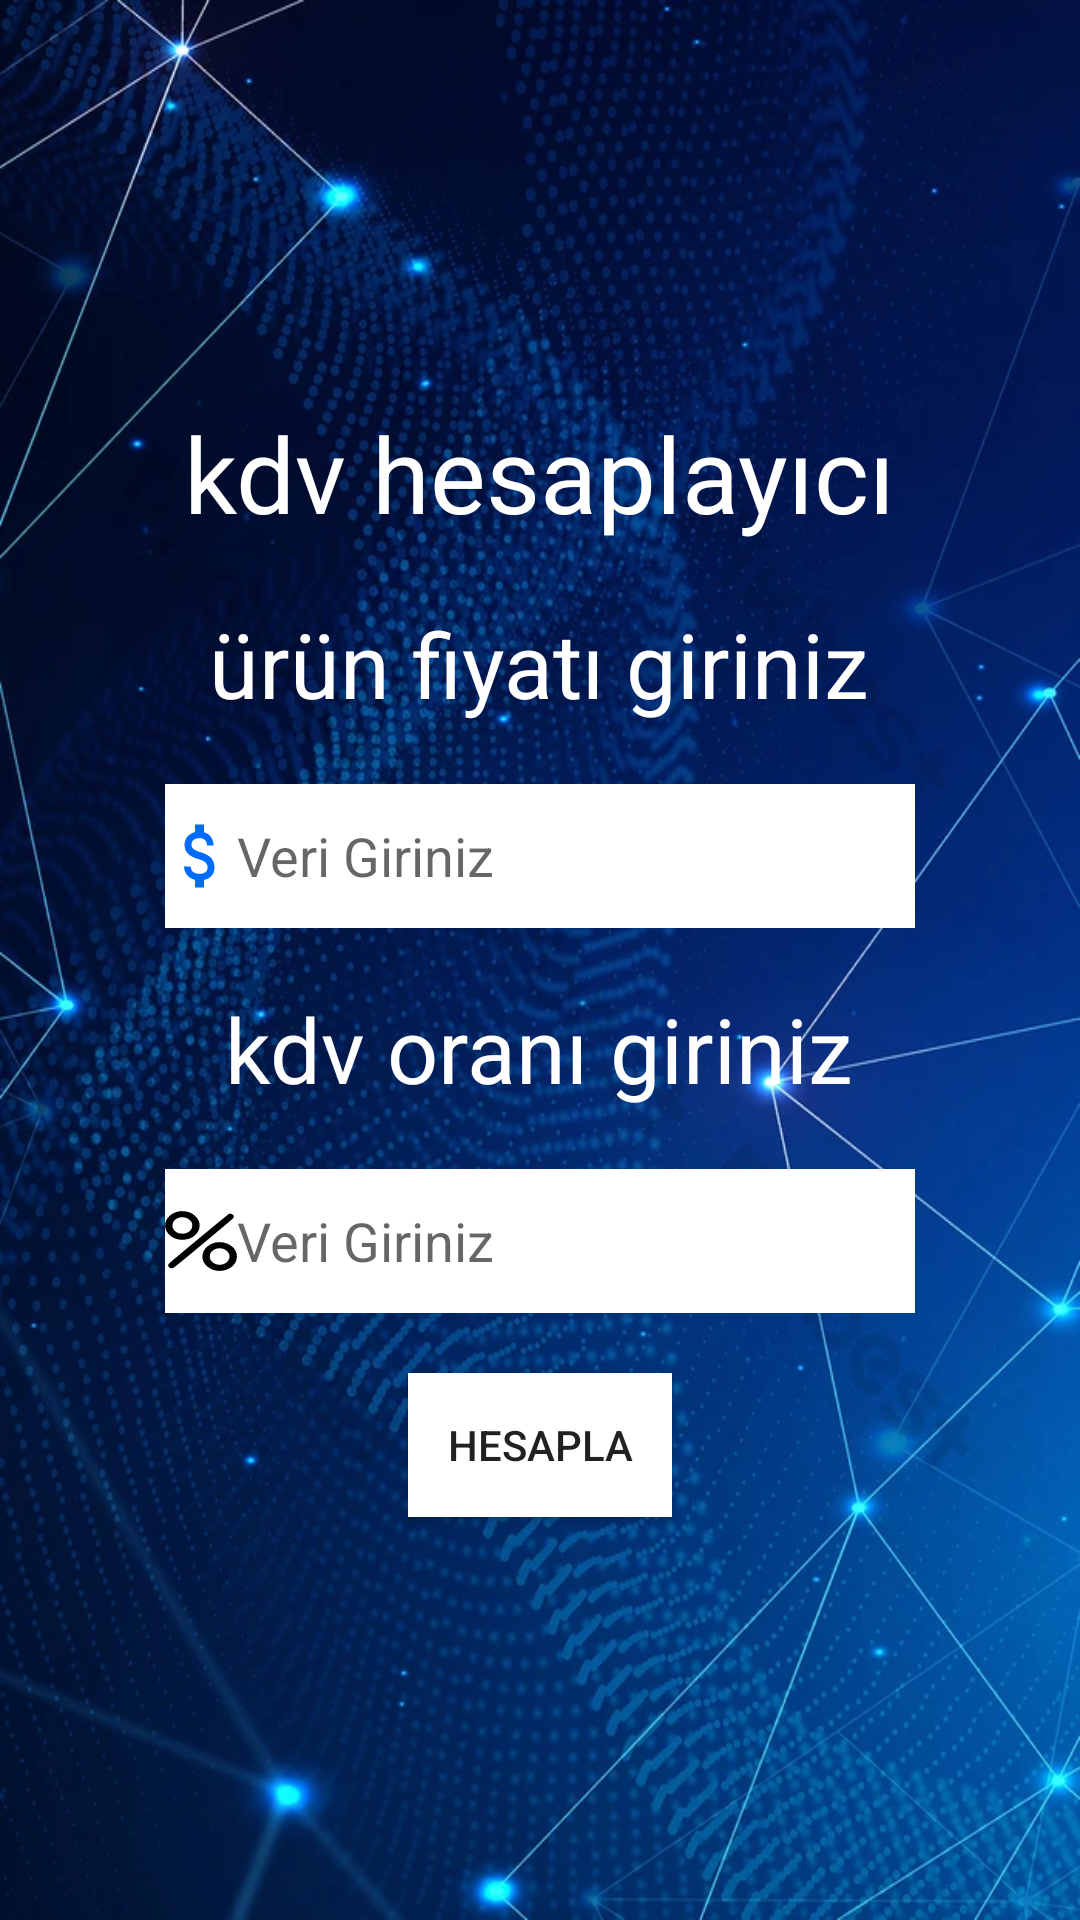

Reconstruct the res/layout file that produces this screen, plus the resources it refers to.
<!-- AndroidManifest.xml: application theme Theme.FaizHesaplama -->
<!-- res/layout/activity_main.xml -->
<?xml version="1.0" encoding="utf-8"?>
<RelativeLayout
    xmlns:android="http://schemas.android.com/apk/res/android"
    xmlns:app="http://schemas.android.com/apk/res-auto"
    xmlns:tools="http://schemas.android.com/tools"
    android:layout_width="match_parent"
    android:layout_height="match_parent"
    android:background="@drawable/arkaplan"
    tools:context="com.example.FaizHesaplama.MainActivity"
    tools:ignore="NamespaceTypo">

    <LinearLayout
        android:layout_width="match_parent"
        android:layout_height="wrap_content"
        android:layout_centerInParent="true"
        android:orientation="vertical">


        <TextView
            android:layout_width="wrap_content"
            android:layout_height="wrap_content"
            android:layout_gravity="center"
            android:layout_margin="10dp"
            android:text="@string/kdv_hesaplayıcı"
            android:textColor="@color/white"
            android:textSize="35sp" />

        <TextView
            android:layout_width="wrap_content"
            android:layout_height="wrap_content"
            android:layout_gravity="center"
            android:layout_margin="10dp"
            android:text="ürün fiyatı giriniz"
            android:textColor="@color/white"
            android:textSize="30dp" />

        <EditText
            android:id="@+id/edt_fiyat"
            android:layout_width="250dp"
            android:layout_height="48dp"
            android:layout_gravity="center"
            android:layout_margin="10dp"
            android:background="@color/white"
            android:drawableStart="@drawable/baseline_attach_money_24"
            android:hint="@string/Veri_Giriniz"
            android:inputType="number"
            android:autofillHints="" />

        <TextView
            android:layout_width="wrap_content"
            android:layout_height="wrap_content"
            android:layout_gravity="center"
            android:layout_margin="10dp"
            android:text="@string/kdv_oran_giriniz"
            android:textColor="@color/white"
            android:textSize="30sp" />

        <EditText
            android:id="@+id/edt_kdv"
            android:layout_width="250dp"
            android:layout_height="48dp"
            android:layout_gravity="center"
            android:layout_margin="10dp"
            android:background="@color/white"
            android:drawableStart="@drawable/download"
            android:hint="@string/Veri_Giriniz_"
            android:inputType="number"
            android:autofillHints="" />

        <Button
            android:id="@+id/edt_hesapla"
            android:layout_width="wrap_content"
            android:layout_height="wrap_content"
            android:layout_gravity="center"
            android:layout_margin="10dp"
            android:background="@color/white"
            android:text="@string/Hesapla" />


    </LinearLayout>

</RelativeLayout>
<!-- resources referenced by this layout -->
<resources>
  <!-- drawable arkaplan: png bitmap (drawable, 132036 bytes) -->
  <!-- drawable baseline_attach_money_24 (drawable) -->
  <vector android:height="28dp" android:tint="#006CFE"
      android:viewportHeight="24" android:viewportWidth="24"
      android:width="24dp" xmlns:android="http://schemas.android.com/apk/res/android">
      <path android:fillColor="@android:color/white" android:pathData="M11.8,10.9c-2.27,-0.59 -3,-1.2 -3,-2.15 0,-1.09 1.01,-1.85 2.7,-1.85 1.78,0 2.44,0.85 2.5,2.1h2.21c-0.07,-1.72 -1.12,-3.3 -3.21,-3.81V3h-3v2.16c-1.94,0.42 -3.5,1.68 -3.5,3.61 0,2.31 1.91,3.46 4.7,4.13 2.5,0.6 3,1.48 3,2.41 0,0.69 -0.49,1.79 -2.7,1.79 -2.06,0 -2.87,-0.92 -2.98,-2.1h-2.2c0.12,2.19 1.76,3.42 3.68,3.83V21h3v-2.15c1.95,-0.37 3.5,-1.5 3.5,-3.55 0,-2.84 -2.43,-3.81 -4.7,-4.4z"/>
  </vector>
  <!-- drawable download (drawable) -->
  <vector android:height="20dp" android:viewportHeight="225"
      android:viewportWidth="224" android:width="24dp" xmlns:android="http://schemas.android.com/apk/res/android">
      <path android:fillColor="@color/black"
          android:pathData="M45.8,1c-12.4,2.2 -22.7,7.8 -31.4,17.2 -19.4,20.6 -18.7,53.6 1.5,73.9 10.6,10.6 23.1,15.9 37.6,15.9 23.5,-0 43,-13.6 51.4,-36 3.2,-8.6 3.5,-24.6 0.7,-33 -4.3,-12.7 -12.4,-23.5 -22.6,-30 -10.3,-6.6 -26.2,-10 -37.2,-8zM67.5,26.4c5.9,2.9 11.2,8.3 14.7,14.8 1.8,3.5 2.3,5.9 2.3,12.8 0,7.3 -0.4,9.3 -2.8,14.2 -3.3,6.7 -8,11.2 -15.5,14.5 -4.6,2.2 -6.5,2.4 -13.5,2.1 -9.9,-0.4 -16.1,-3.1 -21.8,-9.6 -15.4,-17.6 -6.8,-45.5 15.8,-51.2 6.1,-1.5 14.8,-0.5 20.8,2.4z" android:strokeColor="#00000000"/>
      <path android:fillColor="#000000"
          android:pathData="M198.5,11.1c-2.5,1.4 -169.9,168.3 -180.6,180.1 -7.2,8 -7.9,9.2 -7.9,12.9 0,3.3 0.6,4.7 3.4,7.5 2.7,2.7 4.2,3.4 7.4,3.4 3.9,-0 4.8,-0.7 22,-17.3 21.5,-20.6 162.5,-162.5 167.6,-168.6 5.7,-6.7 4.7,-14 -2.4,-17.6 -3.4,-1.8 -6.7,-1.9 -9.5,-0.4z" android:strokeColor="#00000000"/>
      <path android:fillColor="#000000"
          android:pathData="M157.6,118.1c-2.2,0.5 -7.3,2.5 -11.4,4.5 -23.4,11.3 -35.6,40.4 -27.2,64.9 3.2,9.2 6.9,15.1 13.9,21.8 16.7,16.2 40,19.9 60.8,9.7 28.9,-14.2 38.9,-50.6 21.4,-77.9 -6.7,-10.3 -19.3,-19.4 -31.6,-22.6 -6.4,-1.6 -19.7,-1.8 -25.9,-0.4zM183.9,143.1c23.3,11.6 22.4,45.2 -1.4,56.1 -6.8,3.1 -18,3.2 -24.7,0.1 -6.6,-3 -13.2,-9.5 -15.9,-15.6 -3.4,-7.5 -3.4,-19.3 0,-26.1 3.2,-6.5 9,-12.2 15.4,-15.2 8,-3.7 18.3,-3.4 26.6,0.7z" android:strokeColor="#00000000"/>
  </vector>
  <string name="Hesapla">Hesapla</string>
  <string name="Veri_Giriniz">Veri Giriniz</string>
  <string name="Veri_Giriniz_">Veri Giriniz</string>
  <string name="kdv_oran_giriniz">kdv oranı giriniz</string>
  <style name="Theme.FaizHesaplama" parent="Base.Theme.FaizHesaplama" />
  <style name="Base.Theme.FaizHesaplama" parent="Theme.AppCompat.Light.NoActionBar">
          
          
      </style>
  <!-- not gathered from this repository: default colours our renderer supplied (Android Studio template values) -->
  <color name="black">#FF000000</color>
  <color name="white">#FFFFFFFF</color>
</resources>
